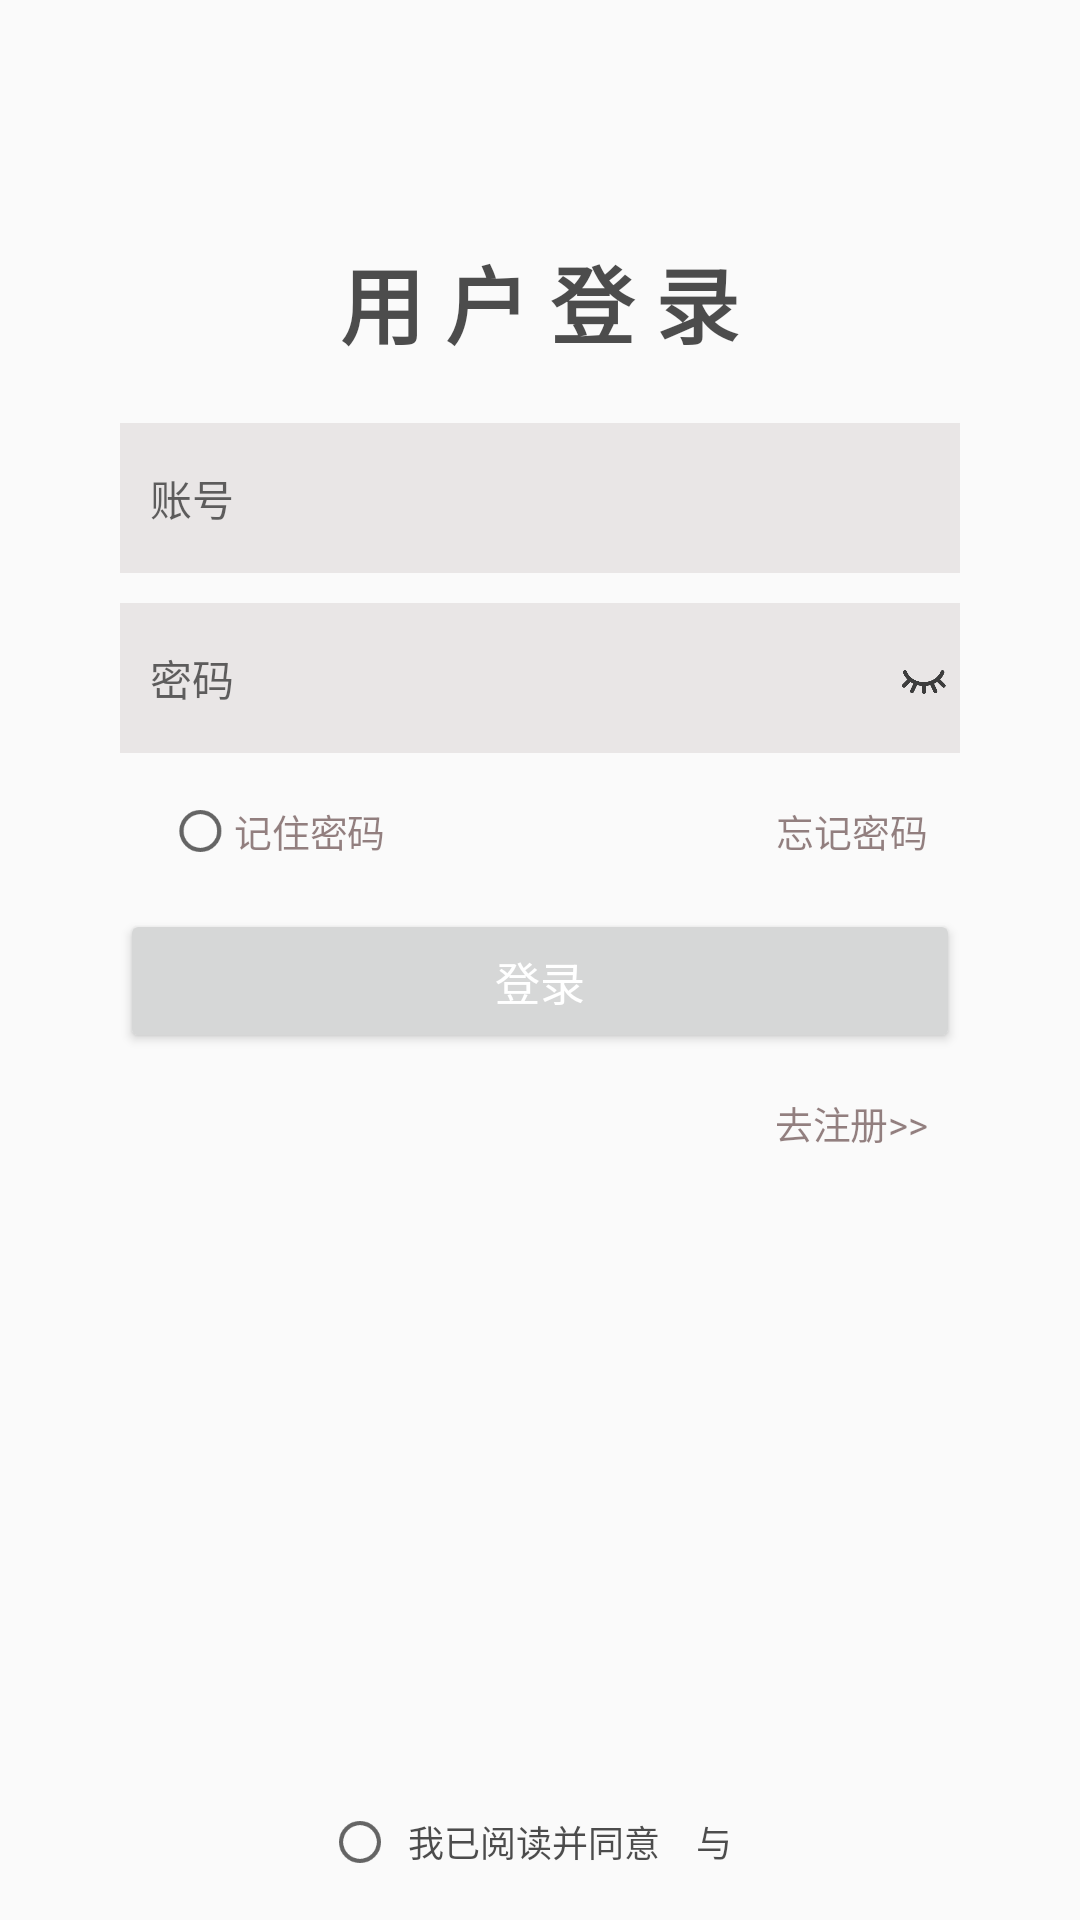

Reconstruct the res/layout file that produces this screen, plus the resources it refers to.
<!-- AndroidManifest.xml: activity theme Theme.AppCompat.Light.NoActionBar -->
<!-- res/layout/activity_login.xml -->
<?xml version="1.0" encoding="utf-8"?>
<LinearLayout android:layout_width="match_parent"
    android:layout_height="match_parent"
    android:orientation="vertical"
    xmlns:android="http://schemas.android.com/apk/res/android">
    <TextView
        android:layout_width="wrap_content"
        android:layout_height="wrap_content"
        android:layout_gravity="center"
        android:textColor="#B2000000"
        android:textSize="28dp"
        android:text="用 户 登 录"
        android:textStyle="bold"
        android:layout_marginTop="80dp"
        android:layout_marginBottom="20dp" />


    <LinearLayout android:layout_width="280dp"
        android:layout_height="50dp"
        android:orientation="horizontal"
        android:background="#142B0505"
        android:layout_marginBottom="10dp"
        android:layout_gravity="center">
        <EditText
            android:layout_width="260dp"
            android:layout_height="50dp"
            android:background="@android:color/transparent"
            android:id="@+id/username"
            android:hint="账号"
            android:textSize="14dp"
            android:paddingLeft="10dp"/>

        <ImageView
            android:layout_width="wrap_content"
            android:layout_height="wrap_content"
            android:src="@drawable/kb"
            android:layout_gravity="center"
            android:paddingRight="5dp"
            android:id="@+id/kb_photo"/>
    </LinearLayout>

    <LinearLayout android:layout_width="280dp"
        android:layout_height="50dp"
        android:orientation="horizontal"
        android:background="#142B0505"
        android:layout_marginBottom="10dp"
        android:layout_gravity="center">
        <EditText
            android:layout_width="215dp"
            android:layout_height="50dp"
            android:id="@+id/password"
            android:background="@android:color/transparent"
            android:hint="密码"
            android:inputType="textPassword"
            android:paddingLeft="10dp"
            android:textSize="14dp"/>
        <ImageView
            android:layout_width="15dp"
            android:layout_height="wrap_content"
            android:src="@drawable/kb"
            android:layout_gravity="center"
            android:id="@+id/kb_photo1"
            android:layout_marginRight="30dp"/>
        <ImageView
            android:layout_width="16dp"
            android:layout_height="wrap_content"
            android:src="@drawable/close_eys"
            android:layout_gravity="center"
            android:id="@+id/eyes"/>
    </LinearLayout>

    <LinearLayout android:layout_width="280dp"
        android:layout_height="wrap_content"
        android:orientation="horizontal"
        android:layout_gravity="center">

        <CheckBox
            android:id="@+id/checkBox1"
            android:layout_width="wrap_content"
            android:layout_height="wrap_content"
            android:text="记住密码"
            android:textSize="18dp"
            android:textColor="#812B0505"
            android:scaleX="0.7"
            android:scaleY="0.7"
            style="@style/Widget.AppCompat.CompoundButton.RadioButton"/>
        <TextView
            android:layout_width="wrap_content"
            android:layout_height="wrap_content"
            android:layout_weight="1" />
        <TextView android:layout_width="wrap_content"
            android:layout_height="wrap_content"
            android:textSize="18dp"
            android:text="忘记密码"
            android:textColor="#812B0505"
            android:scaleX="0.7"
            android:scaleY="0.7"
            android:id="@+id/forget_password"
            />
    </LinearLayout>

    <Button android:layout_width="280dp"
        android:layout_height="wrap_content"
        android:layout_gravity="center"
        android:textSize="15dp"
        android:text="登录"
        android:textColor="#ffffff"
        android:id="@+id/btn_login"
        android:layout_marginTop="10dp"
       />


    <LinearLayout android:layout_width="280dp"
        android:layout_height="wrap_content"
        android:orientation="horizontal"
        android:layout_gravity="center"
        android:gravity="right">
    <TextView android:layout_width="wrap_content"
        android:layout_height="wrap_content"
        android:textSize="18dp"
        android:scaleX="0.7"
        android:scaleY="0.7"
        android:text="去注册>>"
        android:textColor="#812B0505"
        android:id="@+id/btn_reg"
        android:layout_marginTop="10dp"/>
    </LinearLayout>



    <LinearLayout android:layout_width="match_parent"
        android:layout_height="match_parent"
        android:orientation="vertical"
        android:gravity="bottom">





































        <LinearLayout android:layout_width="match_parent"
            android:layout_height="wrap_content"
            android:orientation="horizontal"
            android:gravity="center"
            android:layout_marginBottom="10dp">
            <CheckBox
                android:id="@+id/checkBox2"
                android:layout_width="wrap_content"
                android:layout_height="wrap_content"
                android:textColor="#812B0505"
                android:scaleX="0.7"
                android:scaleY="0.7"
                style="@style/Widget.AppCompat.CompoundButton.RadioButton"/>
            <TextView
                android:id="@+id/num1"
                android:layout_width="wrap_content"
                android:layout_height="wrap_content"
                android:textColor="#B2000000"
                android:textSize="12dp"
                android:text="我已阅读并同意"/>
            <TextView
                android:id="@+id/userServiceTerms"
                android:layout_width="wrap_content"
                android:layout_height="wrap_content"
                android:textColor="#650000FF"
                android:textSize="12dp"
                android:layout_margin="6dp"/>
            <TextView
                android:id="@+id/num2"
                android:layout_width="wrap_content"
                android:layout_height="wrap_content"
                android:textColor="#B2000000"
                android:textSize="12dp"
                android:text="与"/>
            <TextView
                android:id="@+id/privacyAgreement"
                android:layout_width="wrap_content"
                android:layout_height="wrap_content"
                android:textColor="#650000FF"
                android:textSize="12dp"
                android:layout_margin="6dp"/>
        </LinearLayout>
    </LinearLayout>
</LinearLayout>
<!-- resources referenced by this layout -->
<resources>
  <color name="colorPrimary">#D3008577</color>
  <!-- drawable close_eys: png bitmap (drawable, 5952 bytes) -->
  <!-- drawable kb: png bitmap (drawable, 199 bytes) -->
  <!-- drawable qq: png bitmap (drawable, 404478 bytes) -->
  <!-- drawable wx: png bitmap (drawable, 88943 bytes) -->
</resources>
